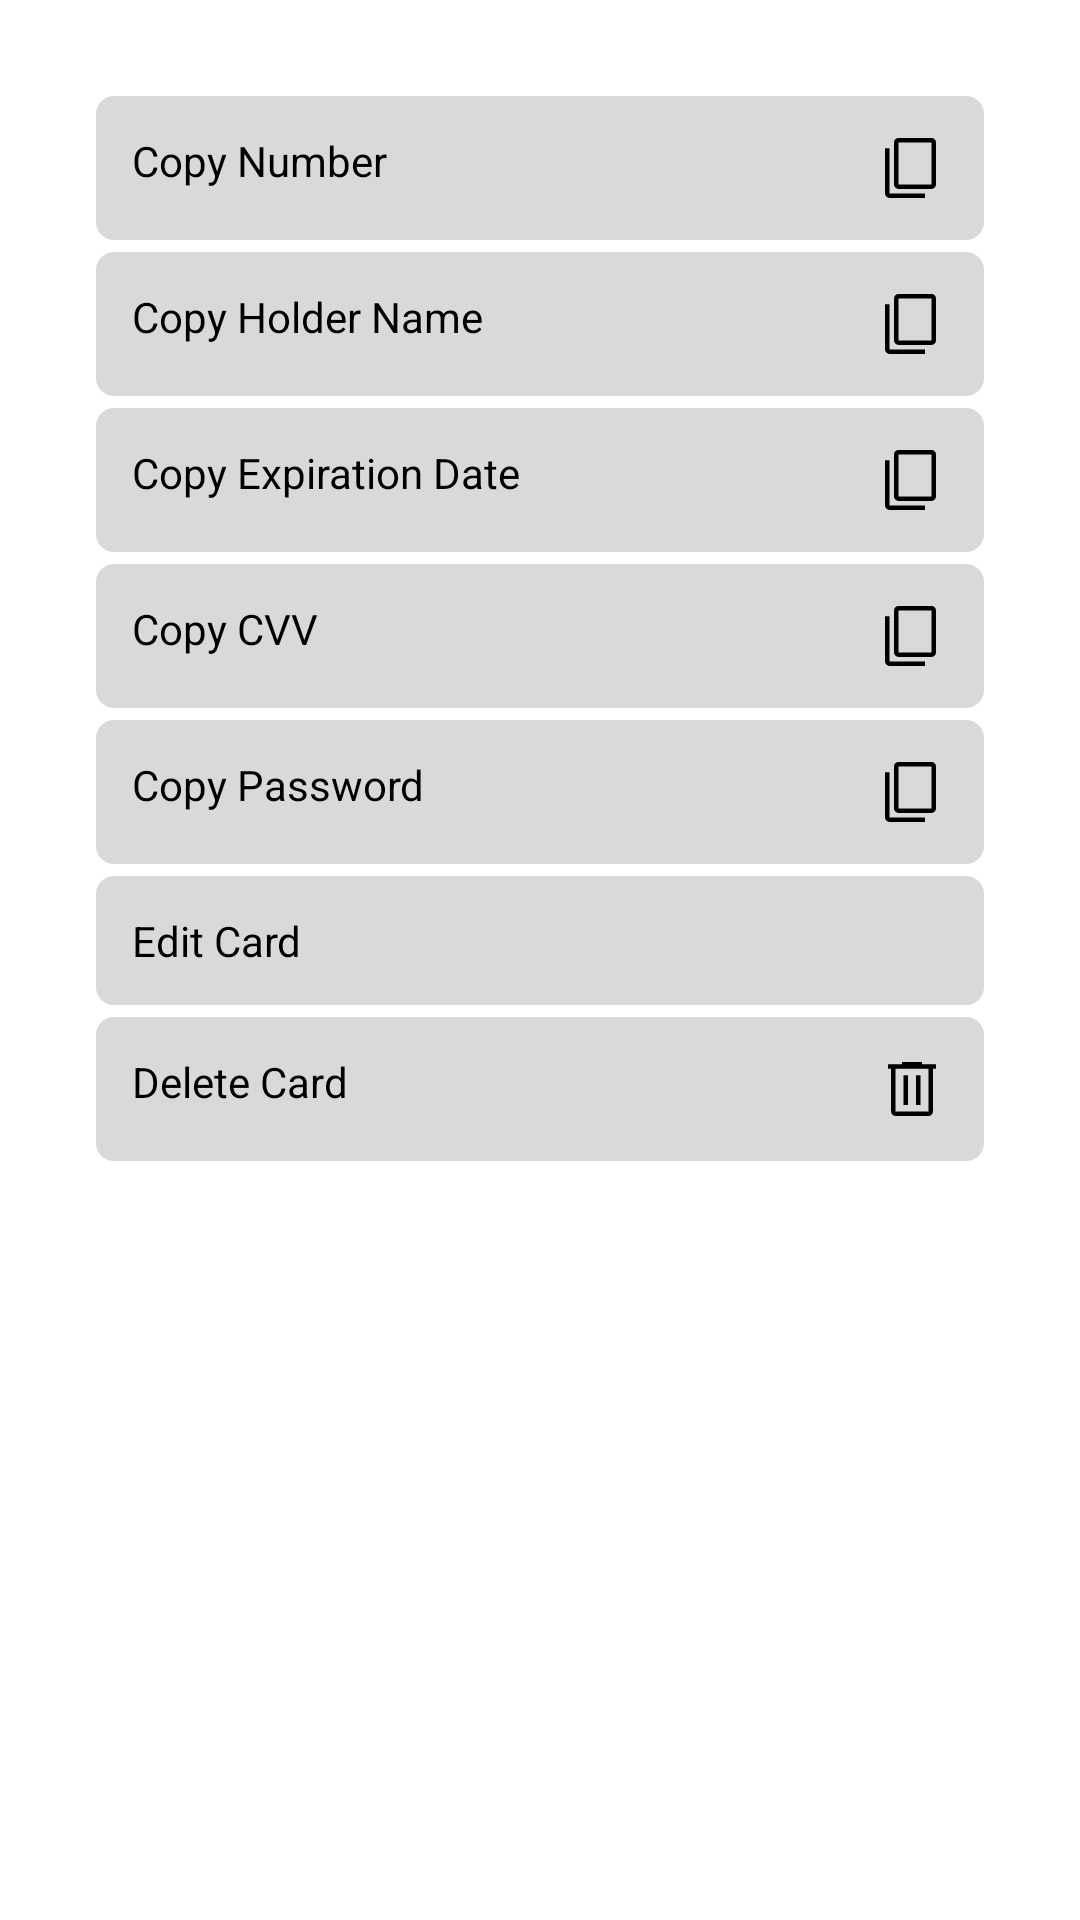

Layout XML and referenced resources for this Android screen:
<!-- AndroidManifest.xml: application theme AppTheme -->
<!-- res/layout/card_options_dialog.xml -->
<?xml version="1.0" encoding="utf-8"?>
<LinearLayout xmlns:android="http://schemas.android.com/apk/res/android"
    xmlns:app="http://schemas.android.com/apk/res-auto"
    xmlns:tools="http://schemas.android.com/tools"
    android:layout_width="match_parent"
    android:layout_height="wrap_content"
    android:orientation="vertical"
    android:padding="32dp"
    tools:ignore="HardcodedText, UseSwitchCompatOrMaterialXml">

    <TextView
        android:id="@+id/copy_card_number"
        android:layout_width="match_parent"
        android:layout_height="wrap_content"
        android:layout_marginBottom="4dp"
        android:background="@drawable/shape_rounded_all_6"
        android:padding="12dp"
        android:text="Copy Number"
        android:textColor="@android:color/black"
        app:drawableEndCompat="@drawable/icon_copy"
        tools:ignore="HardcodedText" />

    <TextView
        android:id="@+id/copy_card_holder"
        android:layout_width="match_parent"
        android:layout_height="wrap_content"
        android:layout_marginBottom="4dp"
        android:background="@drawable/shape_rounded_all_6"
        android:padding="12dp"
        android:text="Copy Holder Name"
        android:textColor="@android:color/black"
        app:drawableEndCompat="@drawable/icon_copy"
        tools:ignore="HardcodedText" />

    <TextView
        android:id="@+id/copy_card_exp_date"
        android:layout_width="match_parent"
        android:layout_height="wrap_content"
        android:layout_marginBottom="4dp"
        android:background="@drawable/shape_rounded_all_6"
        android:padding="12dp"
        android:text="Copy Expiration Date"
        android:textColor="@android:color/black"
        app:drawableEndCompat="@drawable/icon_copy"
        tools:ignore="HardcodedText" />

    <TextView
        android:id="@+id/copy_card_cvv"
        android:layout_width="match_parent"
        android:layout_height="wrap_content"
        android:layout_marginBottom="4dp"
        android:background="@drawable/shape_rounded_all_6"
        android:padding="12dp"
        android:text="Copy CVV"
        android:textColor="@android:color/black"
        app:drawableEndCompat="@drawable/icon_copy"
        tools:ignore="HardcodedText" />

    <TextView
        android:id="@+id/copy_card_password"
        android:layout_width="match_parent"
        android:layout_height="wrap_content"
        android:layout_marginBottom="4dp"
        android:background="@drawable/shape_rounded_all_6"
        android:padding="12dp"
        android:text="Copy Password"
        android:textColor="@android:color/black"
        app:drawableEndCompat="@drawable/icon_copy"
        tools:ignore="HardcodedText" />

    <TextView
        android:id="@+id/edit_card"
        android:layout_width="match_parent"
        android:layout_height="wrap_content"
        android:layout_marginBottom="4dp"
        android:background="@drawable/shape_rounded_all_6"
        android:padding="12dp"
        android:text="Edit Card"
        android:textColor="@android:color/black"
        app:drawableEndCompat="@drawable/icon_edit"
        tools:ignore="HardcodedText" />

    <TextView
        android:id="@+id/delete_card"
        android:layout_width="match_parent"
        android:layout_height="wrap_content"
        android:background="@drawable/shape_rounded_all_6"
        android:padding="12dp"
        android:text="Delete Card"
        android:textColor="@android:color/black"
        app:drawableEndCompat="@drawable/icon_remove"
        tools:ignore="HardcodedText" />
</LinearLayout>
<!-- resources referenced by this layout -->
<resources>
  <!-- drawable icon_copy (drawable) -->
  <vector xmlns:android="http://schemas.android.com/apk/res/android"
      xmlns:tools="http://schemas.android.com/tools"
      android:width="24dp"
      android:height="24dp"
      android:viewportWidth="960"
      android:viewportHeight="960">
      <path
          android:fillColor="#FF000000"
          android:pathData="M180,879Q156,879 138,861Q120,843 120,819L120,216L180,216L180,819Q180,819 180,819Q180,819 180,819L654,819L654,879L180,879ZM300,759Q276,759 258,741Q240,723 240,699L240,139Q240,115 258,97Q276,79 300,79L740,79Q764,79 782,97Q800,115 800,139L800,699Q800,723 782,741Q764,759 740,759L300,759ZM300,699L740,699Q740,699 740,699Q740,699 740,699L740,139Q740,139 740,139Q740,139 740,139L300,139Q300,139 300,139Q300,139 300,139L300,699Q300,699 300,699Q300,699 300,699ZM300,699Q300,699 300,699Q300,699 300,699L300,139Q300,139 300,139Q300,139 300,139L300,139Q300,139 300,139Q300,139 300,139L300,699Q300,699 300,699Q300,699 300,699L300,699Z"
          tools:ignore="VectorPath" />
  </vector>
  <!-- drawable icon_remove (drawable) -->
  <vector xmlns:android="http://schemas.android.com/apk/res/android"
      xmlns:tools="http://schemas.android.com/tools"
      android:width="24dp"
      android:height="24dp"
      android:viewportWidth="960"
      android:viewportHeight="960">
      <path
          android:fillColor="#FF000000"
          android:pathData="M261,840Q236.25,840 218.63,822.38Q201,804.75 201,780L201,210L160,210L160,150L348,150L348,120L612,120L612,150L800,150L800,210L759,210L759,780Q759,804 741,822Q723,840 699,840L261,840ZM699,210L261,210L261,780Q261,780 261,780Q261,780 261,780L699,780Q699,780 699,780Q699,780 699,780L699,210ZM367,694L427,694L427,295L367,295L367,694ZM533,694L593,694L593,295L533,295L533,694ZM261,210L261,210L261,780Q261,780 261,780Q261,780 261,780L261,780Q261,780 261,780Q261,780 261,780L261,210Z"
          tools:ignore="VectorPath" />
  </vector>
  <!-- drawable shape_rounded_all_6 (drawable) -->
  <?xml version="1.0" encoding="utf-8"?>
  <shape xmlns:android="http://schemas.android.com/apk/res/android">
      <solid android:color="#D9D9D9" />
  
      <corners android:radius="6dp" />
  </shape>
  <style name="AppTheme" parent="Theme.MaterialComponents.Light.NoActionBar">
          <item name="android:windowNoTitle">true</item>
          <item name="android:windowActionBar">false</item>
  
          <item name="colorPrimary">@color/primary</item>
          <item name="colorPrimaryDark">@color/primary_dark</item>
          <item name="colorAccent">@color/primary_dark</item>
  
          <item name="colorOnPrimary">@color/primary_text</item>
          <item name="colorOnSecondary">@color/secondary_text</item>
          <item name="colorOnBackground">@color/info_text</item>
          <item name="colorSurface">@color/background</item>
      </style>
  <color name="primary">#21223c</color>
  <color name="primary_dark">#3B3C56</color>
  <color name="primary_text">#FFFFFF</color>
  <color name="secondary_text">#FFFFFF</color>
  <color name="info_text">#FFFFFF</color>
  <color name="background">#3B3C56</color>
</resources>
